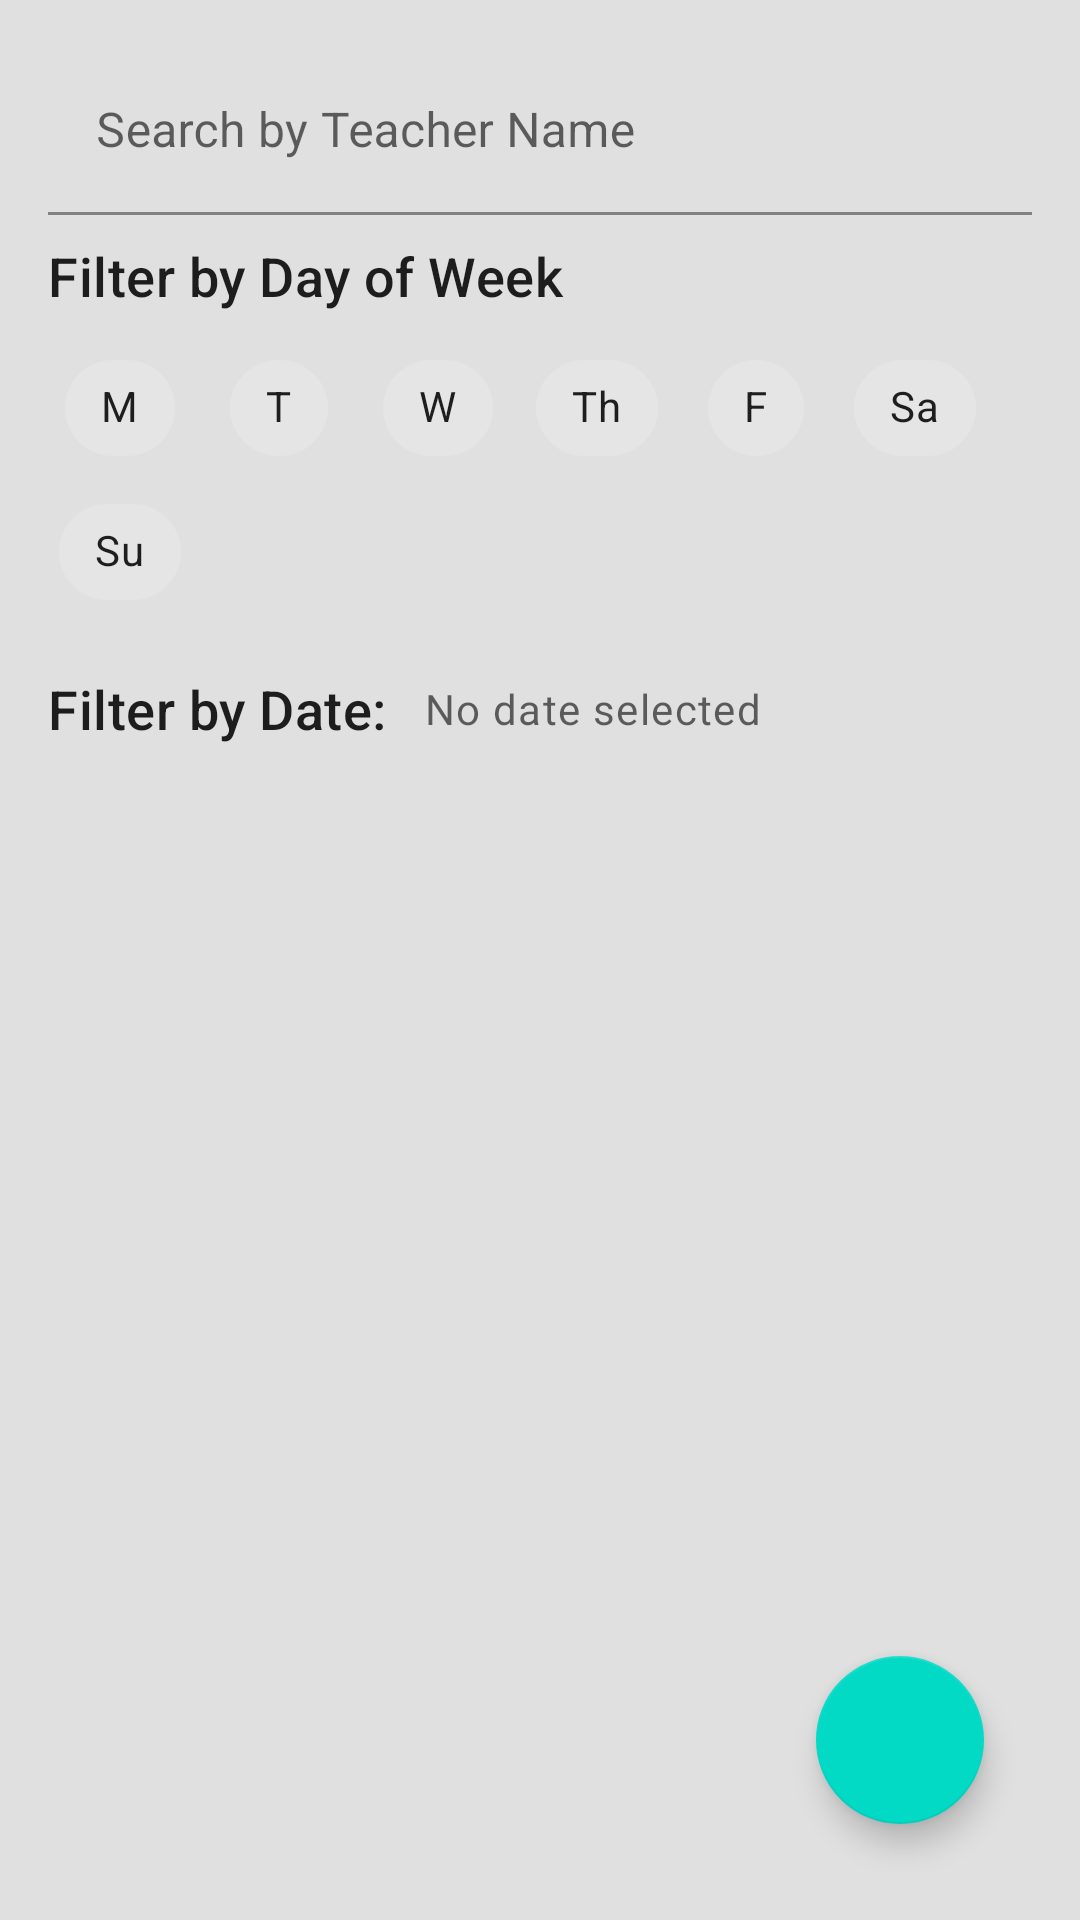

Produce the Android XML layout that renders to this screen, including the resource entries it uses.
<!-- AndroidManifest.xml: application theme Theme.YogaAdmin_UIOptimized -->
<!-- res/layout/fragment_class_instances.xml -->
<?xml version="1.0" encoding="utf-8"?>
<LinearLayout xmlns:android="http://schemas.android.com/apk/res/android"
    xmlns:app="http://schemas.android.com/apk/res-auto"
    xmlns:tools="http://schemas.android.com/tools"
    android:layout_width="match_parent"
    android:layout_height="match_parent"
    android:orientation="vertical"
    android:padding="16dp"
    android:background="#E0E0E0">

    <com.google.android.material.textfield.TextInputLayout
        android:layout_width="match_parent"
        android:layout_height="wrap_content"
        android:hint="Search by Teacher Name"
        android:layout_marginBottom="8dp">

        <com.google.android.material.textfield.TextInputEditText
            android:id="@+id/searchEditTextTeacherName"
            android:layout_width="match_parent"
            android:layout_height="wrap_content"
            android:inputType="textPersonName" />
    </com.google.android.material.textfield.TextInputLayout>

    <TextView
        android:layout_width="match_parent"
        android:layout_height="wrap_content"
        android:text="Filter by Day of Week"
        android:textAppearance="?attr/textAppearanceBodyLarge"
        style="@style/TextAppearance.YogaAdmin.TitleMedium"
        android:layout_marginBottom="8dp"/>

    <com.google.android.material.chip.ChipGroup
        android:id="@+id/chipGroupFilterDaysOfWeek"
        android:layout_width="match_parent"
        android:layout_height="wrap_content"
        app:selectionRequired="false"
        app:singleSelection="false"
        android:layout_marginBottom="16dp"
        app:chipSpacingHorizontal="1dp" >

        <com.google.android.material.chip.Chip
            android:id="@+id/chipFilterMonday"
            style="@style/Widget.MaterialComponents.Chip.Filter"
            android:layout_width="wrap_content"
            android:layout_height="wrap_content"
            android:text="M"
            android:layout_marginEnd="4dp" />

        <com.google.android.material.chip.Chip
            android:id="@+id/chipFilterTuesday"
            style="@style/Widget.MaterialComponents.Chip.Filter"
            android:layout_width="wrap_content"
            android:layout_height="wrap_content"
            android:text="T"
            android:layout_marginEnd="4dp" />

        <com.google.android.material.chip.Chip
            android:id="@+id/chipFilterWednesday"
            style="@style/Widget.MaterialComponents.Chip.Filter"
            android:layout_width="wrap_content"
            android:layout_height="wrap_content"
            android:text="W"
            android:layout_marginEnd="4dp" />

        <com.google.android.material.chip.Chip
            android:id="@+id/chipFilterThursday"
            style="@style/Widget.MaterialComponents.Chip.Filter"
            android:layout_width="wrap_content"
            android:layout_height="wrap_content"
            android:text="Th"
            android:layout_marginEnd="4dp" />

        <com.google.android.material.chip.Chip
            android:id="@+id/chipFilterFriday"
            style="@style/Widget.MaterialComponents.Chip.Filter"
            android:layout_width="wrap_content"
            android:layout_height="wrap_content"
            android:text="F"
            android:layout_marginEnd="4dp" />

        <com.google.android.material.chip.Chip
            android:id="@+id/chipFilterSaturday"
            style="@style/Widget.MaterialComponents.Chip.Filter"
            android:layout_width="wrap_content"
            android:layout_height="wrap_content"
            android:text="Sa"
            android:layout_marginEnd="4dp" />

        <com.google.android.material.chip.Chip
            android:id="@+id/chipFilterSunday"
            style="@style/Widget.MaterialComponents.Chip.Filter"
            android:layout_width="wrap_content"
            android:layout_height="wrap_content"
            android:text="Su"
            android:layout_marginEnd="4dp" />
    </com.google.android.material.chip.ChipGroup>

    <LinearLayout
        android:layout_width="match_parent"
        android:layout_height="wrap_content"
        android:orientation="horizontal"
        android:gravity="center_vertical"
        android:layout_marginBottom="16dp">

        <TextView
            android:layout_width="wrap_content"
            android:layout_height="wrap_content"
            android:text="Filter by Date: "
            android:textAppearance="?attr/textAppearanceBodyLarge"
            style="@style/TextAppearance.YogaAdmin.TitleMedium" />

        <TextView
            android:id="@+id/textFilterDateDisplay"
            android:layout_width="0dp"
            android:layout_height="wrap_content"
            android:layout_weight="1"
            android:textAppearance="?attr/textAppearanceBodyMedium"
            style="@style/TextAppearance.YogaAdmin.BodySmall"
            android:text="No date selected"
            android:clickable="true"
            android:focusable="true"
            android:drawableEnd="@drawable/ic_calendar"
            android:gravity="center_vertical"
            android:paddingStart="8dp"
            android:paddingEnd="0dp"/>
    </LinearLayout>


    <androidx.recyclerview.widget.RecyclerView
        android:id="@+id/classInstancesRecyclerView"
        android:layout_width="match_parent"
        android:layout_height="528dp"
        android:layout_weight="1"
        app:layoutManager="androidx.recyclerview.widget.LinearLayoutManager" />

    <com.google.android.material.floatingactionbutton.FloatingActionButton
        android:id="@+id/fabAddClassInstance"
        android:layout_width="wrap_content"
        android:layout_height="wrap_content"
        android:layout_gravity="bottom|end"
        android:layout_margin="16dp"
        android:src="@drawable/ic_add"
        app:tint="@android:color/white" />

</LinearLayout>
<!-- resources referenced by this layout -->
<resources>
  <style name="TextAppearance.YogaAdmin.BodySmall" parent="TextAppearance.Material3.BodySmall">
          <item name="android:textSize">14sp</item>
      </style>
  <style name="TextAppearance.YogaAdmin.TitleMedium" parent="TextAppearance.Material3.TitleMedium">
          <item name="android:textSize">18sp</item>
      </style>
  <style name="Theme.YogaAdmin_UIOptimized" parent="Base.Theme.YogaAdmin_UIOptimized" />
  <style name="Base.Theme.YogaAdmin_UIOptimized" parent="Theme.MaterialComponents.Light.DarkActionBar">
          
          
      </style>
</resources>
